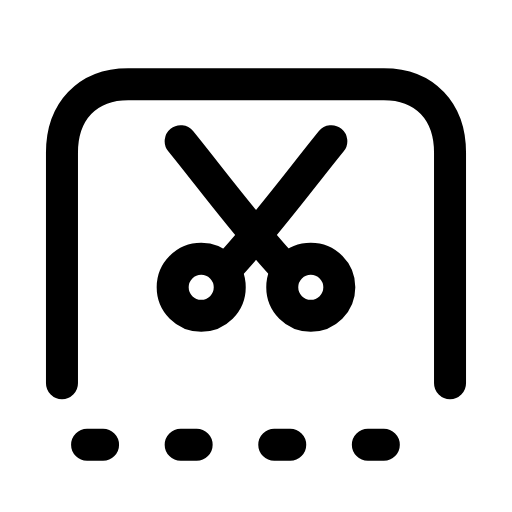
t = 0.00 s
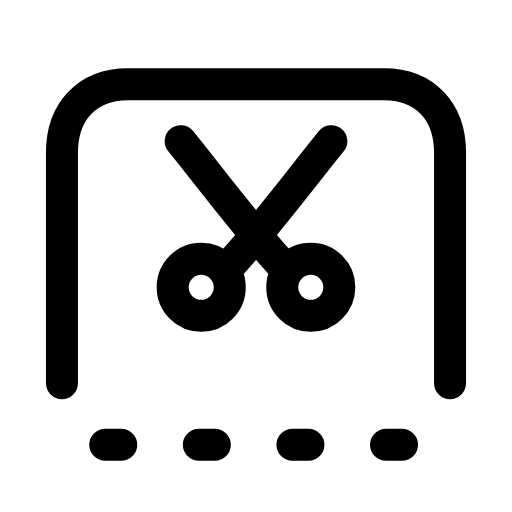
t = 0.29 s
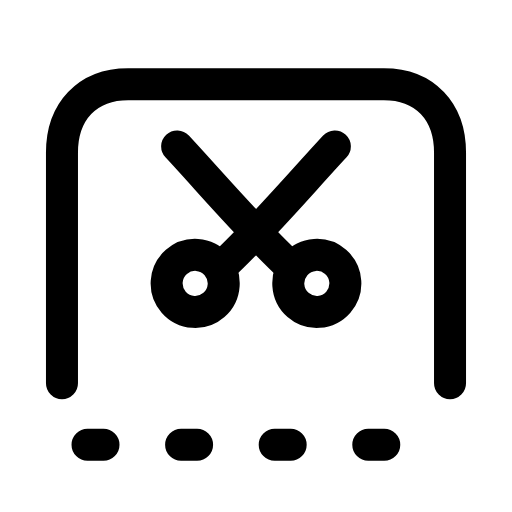
t = 0.64 s
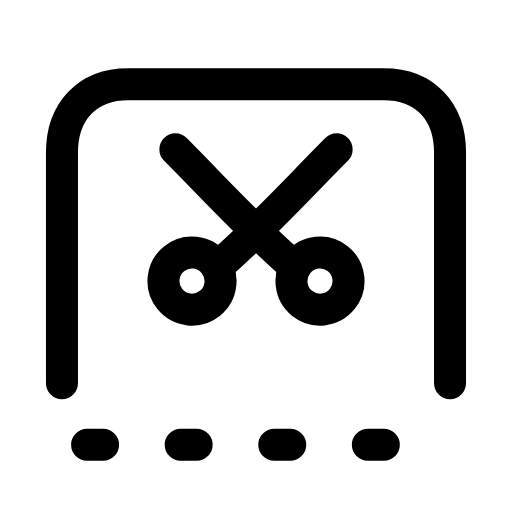
t = 0.93 s
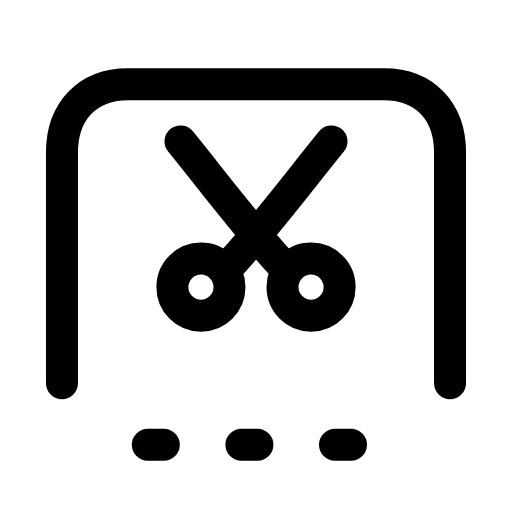
t = 1.28 s
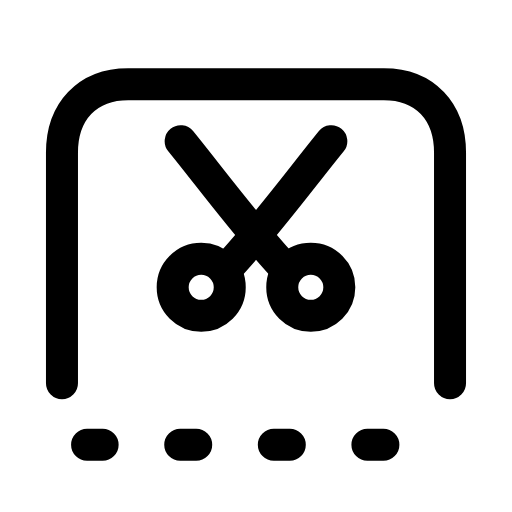
t = 1.57 s

The animated SVG that drew these frames (rendered in a browser with its animation timeline set to each time). Animation: 3 SMIL elements (animate=1,animateTransform=2); one cycle of 1.90 s, repeats indefinitely.

<svg xmlns="http://www.w3.org/2000/svg" width="24" height="24" viewBox="0 0 24 24" fill="none"><g transform="translate(-0.84 -0.871) scale(1.07)"><path stroke="currentColor" stroke-width="1.402" stroke-linecap="round" stroke-linejoin="round" fill="none" d="M20.5 17.6L20.5 7.5C20.5 5.7 19.4 4.5 17.6 4.5L6.4 4.5C4.6 4.5 3.5 5.7 3.5 7.5L3.5 17.6"></path><line stroke="currentColor" stroke-width="1.402" stroke-linecap="round" stroke-linejoin="round" fill="none" x1="4.6" x2="19.4" y1="20.3" y2="20.3" stroke-dasharray="0.7 3.4"><animate attributeName="stroke-dashoffset" values="0;8.2;8.2;0;0" keyTimes="0;0.45;0.6;0.9;1" dur="1.9s" repeatCount="indefinite" calcMode="spline" keySplines="0.16 1 0.3 1;0.16 1 0.3 1;0.16 1 0.3 1;0.16 1 0.3 1"/></line><g><animateTransform attributeName="transform" type="rotate" values="0 12 9.4;0 12 9.4;6 12 9.4;0 12 9.4;0 12 9.4" keyTimes="0;0.3;0.55;0.8;1" dur="1.9s" repeatCount="indefinite" calcMode="spline" keySplines="0.16 1 0.3 1;0.16 1 0.3 1;0.16 1 0.3 1;0.16 1 0.3 1"/><circle stroke="currentColor" stroke-width="1.402" stroke-linecap="round" stroke-linejoin="round" fill="none" cx="9.6" cy="13.4" r="1.25"></circle><path stroke="currentColor" stroke-width="1.402" stroke-linecap="round" stroke-linejoin="round" fill="none" d="M10.7 12.6C12.3 10.9 14 8.6 15.3 7"></path></g><g><animateTransform attributeName="transform" type="rotate" values="0 12 9.4;0 12 9.4;-6 12 9.4;0 12 9.4;0 12 9.4" keyTimes="0;0.3;0.55;0.8;1" dur="1.9s" repeatCount="indefinite" calcMode="spline" keySplines="0.16 1 0.3 1;0.16 1 0.3 1;0.16 1 0.3 1;0.16 1 0.3 1"/><circle stroke="currentColor" stroke-width="1.402" stroke-linecap="round" stroke-linejoin="round" fill="none" cx="14.4" cy="13.4" r="1.25"></circle><path stroke="currentColor" stroke-width="1.402" stroke-linecap="round" stroke-linejoin="round" fill="none" d="M13.3 12.6C11.7 10.9 10 8.6 8.7 7"></path></g></g></svg>
